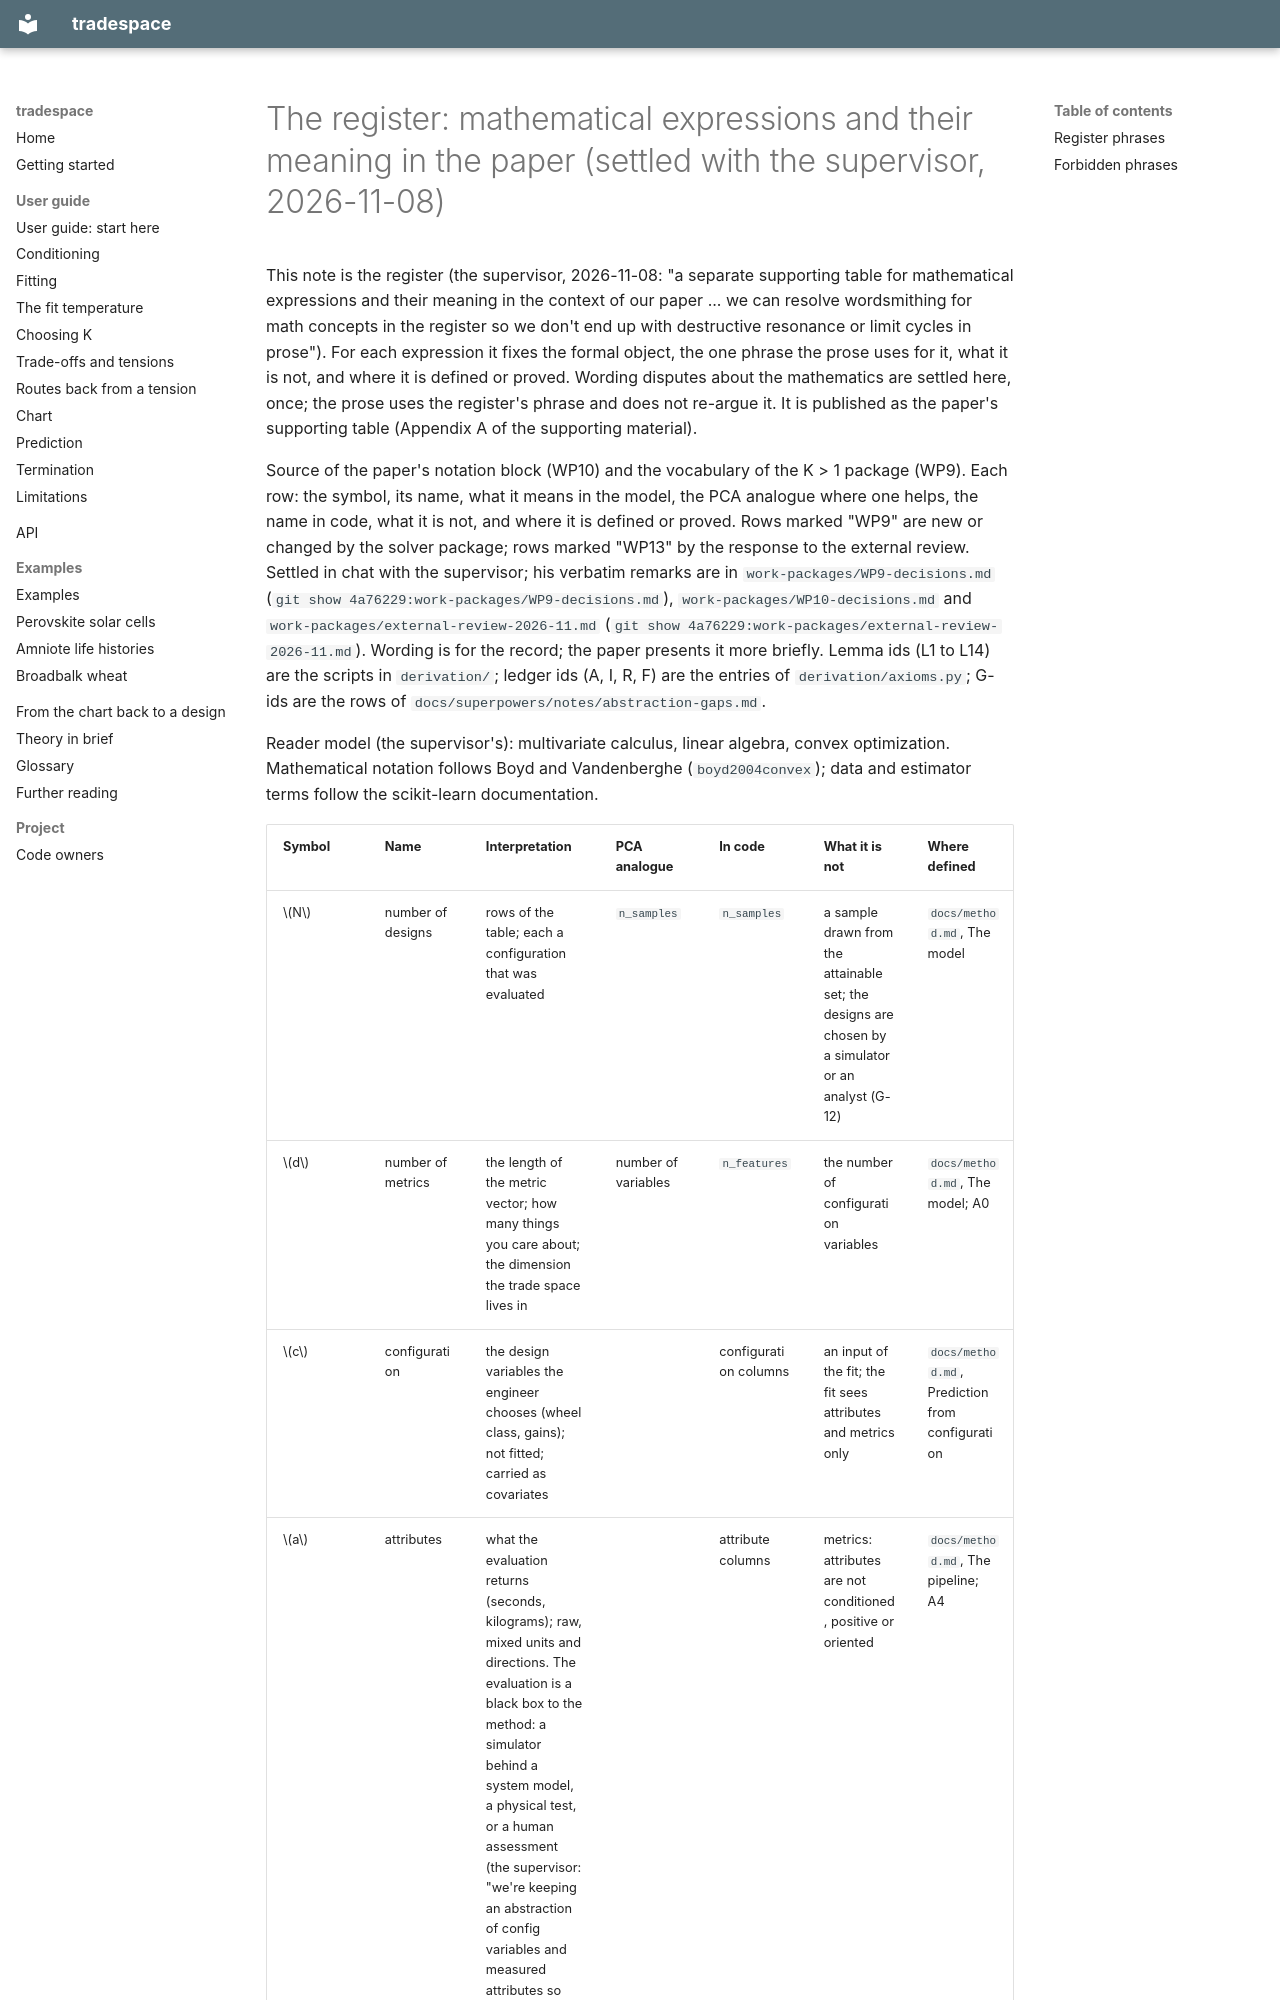

repository: DynamicalSystemsGroup/hyperbolic-trade-space · page: superpowers/notes/notation/index.html · generator: mkdocs

# The register: mathematical expressions and their meaning in the paper (settled with the supervisor, 2026-11-08)

This note is the register (the supervisor, 2026-11-08: "a separate supporting table for
mathematical expressions and their meaning in the context of our paper ... we can resolve
wordsmithing for math concepts in the register so we don't end up with destructive resonance or
limit cycles in prose"). For each expression it fixes the formal object, the one phrase the prose
uses for it, what it is not, and where it is defined or proved. Wording disputes about the
mathematics are settled here, once; the prose uses the register's phrase and does not re-argue it.
It is published as the paper's supporting table (Appendix A of the supporting material).

Source of the paper's notation block (WP10) and the vocabulary of the K > 1 package (WP9). Each
row: the symbol, its name, what it means in the model, the PCA analogue where one helps, the name
in code, what it is not, and where it is defined or proved. Rows marked "WP9" are new or changed
by the solver package; rows marked "WP13" by the response to the external review. Settled in chat
with the supervisor; his verbatim remarks are in `work-packages/WP9-decisions.md` (`git show 4a76229:work-packages/WP9-decisions.md`),
`work-packages/WP10-decisions.md` and `work-packages/external-review-2026-11.md` (`git show 4a76229:work-packages/external-review-2026-11.md`). Wording is for
the record; the paper presents it more briefly. Lemma ids (L1 to L14) are the scripts in
`derivation/`; ledger ids (A, I, R, F) are the entries of `derivation/axioms.py`; G-ids are the
rows of `docs/superpowers/notes/abstraction-gaps.md`.

Reader model (the supervisor's): multivariate calculus, linear algebra, convex optimization.
Mathematical notation follows Boyd and Vandenberghe (`boyd2004convex`); data and estimator terms
follow the scikit-learn documentation.
